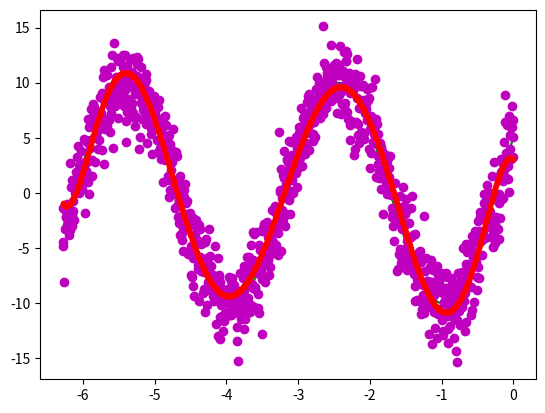

The script that saved this image:
#!/usr/bin/python
# -*- coding: utf-8 -*-
#copyRight by heibanke 

import numpy as np  
import matplotlib.pyplot as plt  
from scipy.optimize import leastsq

x = np.linspace(0, -2*np.pi, 1000)
    
y = 10*np.sin(2*np.pi*0.34*x+np.pi/6)   

y1 = y + 2 * np.random.randn(len(x)) # 加入噪声之后的实验数据 

##################################
### write your code to gen A,b
m = []
for i in range(9):
    print(i)
    m.append(x**(i))
    print(m)
m.append(0.2*np.pi*x)

A = np.array(m).T
b = y1.reshape(y1.shape[0],1)


##################################

def projection(A,b):
    ####
    # return A*inv(AT*A)*AT*b
    ####
    AA = A.T.dot(A)
    w=np.linalg.inv(AA).dot(A.T).dot(b)
    print(w)
    return A.dot(w)

yw = projection(A,b)
yw.shape = (yw.shape[0],)

plt.plot(x,y,color='g',linestyle='-',marker='') 
plt.plot(x,y1,color='m',linestyle='',marker='o')
plt.plot(x,yw,color='r',linestyle='-',marker='.')

plt.show()
